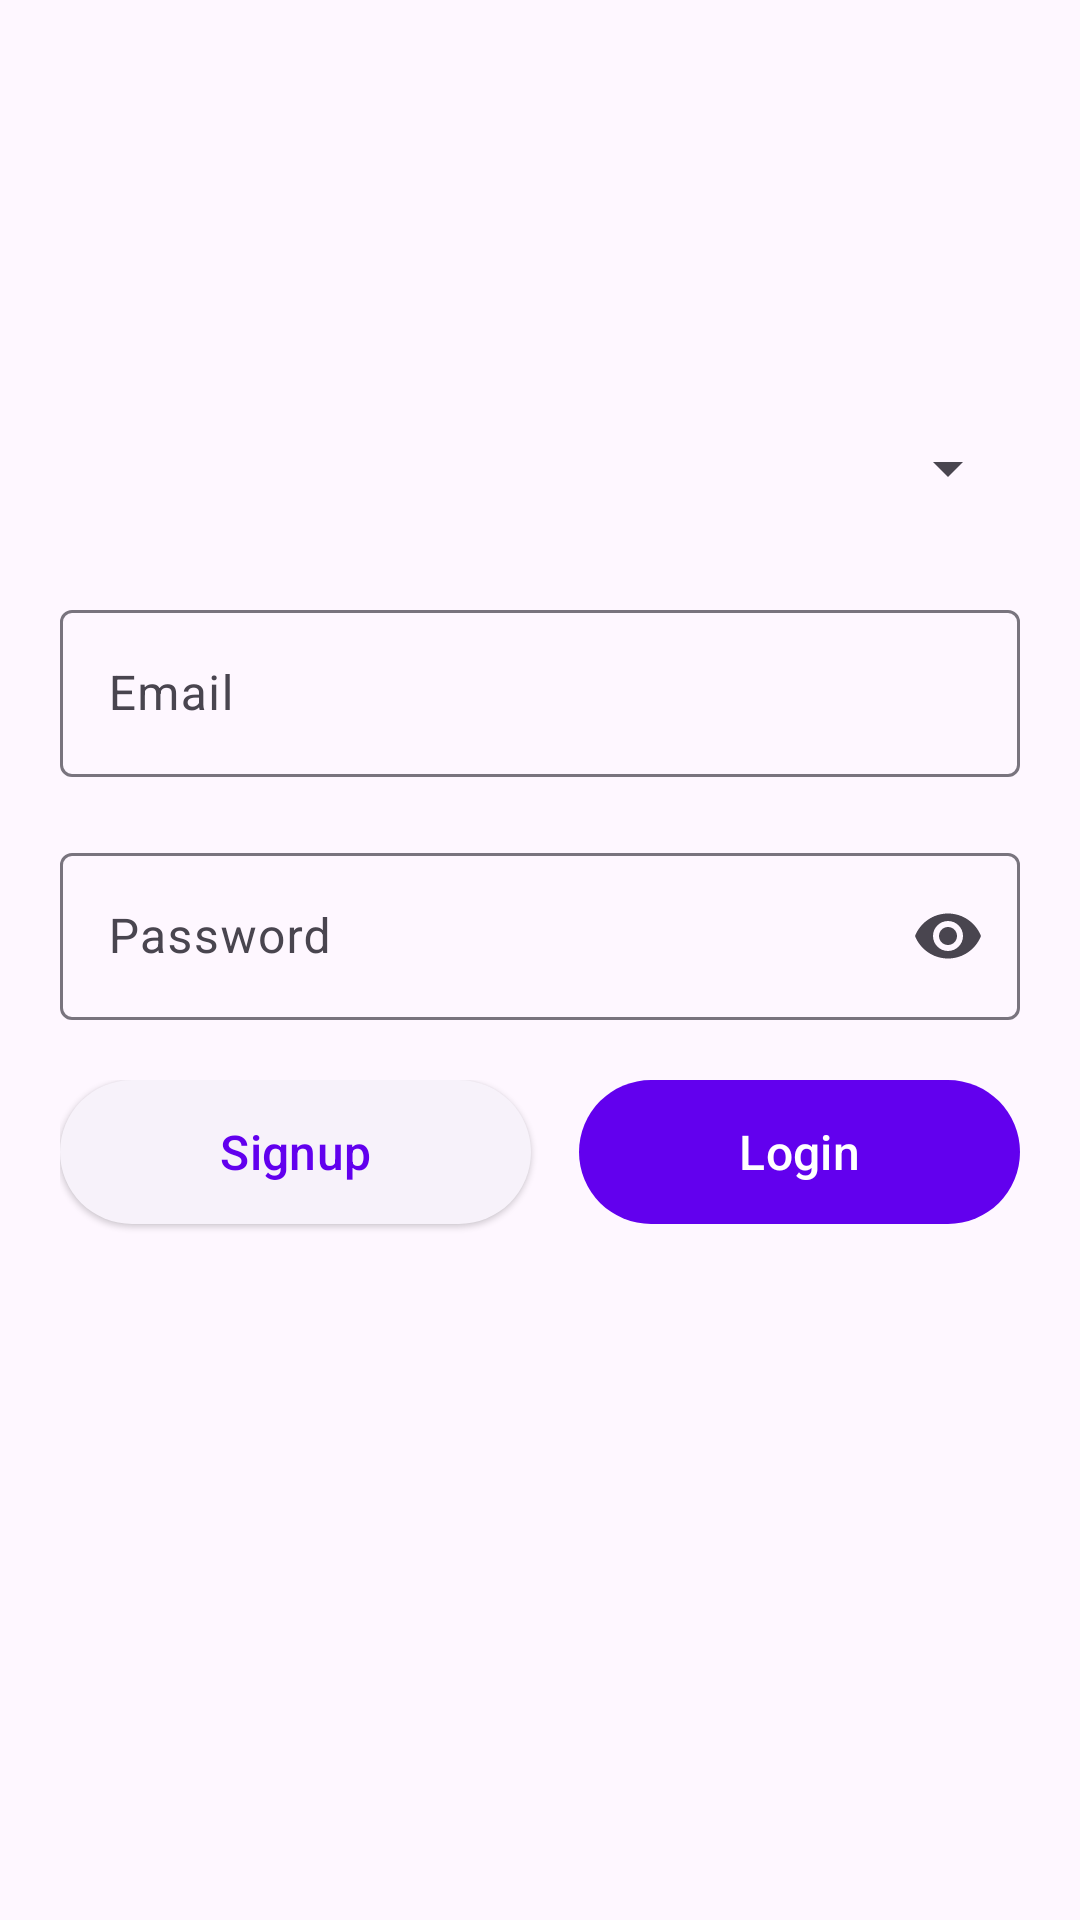

Reconstruct the res/layout file that produces this screen, plus the resources it refers to.
<!-- AndroidManifest.xml: application theme Theme.AndroidProject -->
<!-- res/layout/activity_login.xml -->
<?xml version="1.0" encoding="utf-8"?>
<androidx.appcompat.widget.LinearLayoutCompat xmlns:android="http://schemas.android.com/apk/res/android"
    xmlns:app="http://schemas.android.com/apk/res-auto"
    xmlns:tools="http://schemas.android.com/tools"
    android:layout_width="match_parent"
    android:layout_height="match_parent"
    android:gravity="center"
    android:orientation="vertical"
    android:paddingHorizontal="20dp"
    android:animateLayoutChanges="true"
    tools:context=".LoginActivity">

    <androidx.appcompat.widget.AppCompatSpinner
        android:id="@+id/spUserType"
        android:layout_width="match_parent"
        android:layout_height="wrap_content" />

    <com.google.android.material.textfield.TextInputLayout
        android:id="@+id/emailContainer"
        android:layout_width="match_parent"
        android:layout_height="wrap_content"
        android:layout_marginTop="30dp">

        <com.google.android.material.textfield.TextInputEditText
            android:id="@+id/txtemailaddress"
            android:layout_width="match_parent"
            android:layout_height="wrap_content"
            android:inputType="textEmailAddress"
            android:maxLines="1"
            android:hint="Email" />
    </com.google.android.material.textfield.TextInputLayout>

    <com.google.android.material.textfield.TextInputLayout
        android:id="@+id/passwordContainer"
        android:layout_width="match_parent"
        android:layout_height="wrap_content"
        app:endIconMode="password_toggle"
        android:layout_marginTop="20dp">

        <com.google.android.material.textfield.TextInputEditText
            android:id="@+id/txtpassword"
            android:layout_width="match_parent"
            android:layout_height="wrap_content"
            android:ems="10"
            android:hint="Password"
            android:maxLines="1"
            android:inputType="textPassword" />
    </com.google.android.material.textfield.TextInputLayout>

    <androidx.appcompat.widget.LinearLayoutCompat
        android:layout_width="match_parent"
        android:layout_height="wrap_content"
        android:layout_marginTop="20dp" >

        <com.google.android.material.button.MaterialButton
            android:id="@+id/btnsignup"
            style="@style/Widget.Material3.Button.ElevatedButton"
            android:layout_width="wrap_content"
            android:layout_height="wrap_content"
            android:layout_marginEnd="16dp"
            android:layout_marginBottom="10dp"
            android:layout_weight="1"
            android:insetTop="0dp"
            android:insetBottom="0dp"
            android:textSize="16sp"
            android:text="Signup" />

        <com.google.android.material.button.MaterialButton
            android:id="@+id/btnlogin"
            android:layout_width="wrap_content"
            android:layout_height="wrap_content"
            android:layout_marginBottom="10dp"
            android:layout_weight="1"
            android:insetTop="0dp"
            android:insetBottom="0dp"
            android:textSize="16sp"
            android:text="Login" />

    </androidx.appcompat.widget.LinearLayoutCompat>


    <com.google.android.material.progressindicator.CircularProgressIndicator
        android:id="@+id/progresslogin"
        android:layout_width="wrap_content"
        android:layout_height="wrap_content"
        android:visibility="invisible"
        app:trackColor="@color/browser_actions_bg_grey"
        app:indicatorColor="@color/design_default_color_primary"
        android:indeterminate="true"
        android:layout_marginTop="30dp"
        app:layout_constraintEnd_toEndOf="parent"
        app:layout_constraintStart_toStartOf="parent"
        app:layout_constraintTop_toBottomOf="@+id/btnsignup" />

</androidx.appcompat.widget.LinearLayoutCompat>
<!-- resources referenced by this layout -->
<resources>
  <style name="Theme.AndroidProject" parent="Theme.Material3.DayNight">
          
          <item name="colorPrimary">@color/purple_500</item>
          <item name="colorPrimaryVariant">@color/purple_700</item>
          <item name="colorOnPrimary">@color/white</item>
          
          <item name="colorSecondary">@color/teal_200</item>
          <item name="colorSecondaryVariant">@color/teal_700</item>
          <item name="colorOnSecondary">@color/black</item>
          
          <item name="android:statusBarColor" tools:targetApi="l">?attr/colorPrimaryVariant</item>
          
      </style>
  <!-- not gathered from this repository: default colours our renderer supplied (Android Studio template values) -->
  <color name="purple_500">#FF6200EE</color>
  <color name="purple_700">#FF3700B3</color>
  <color name="teal_200">#FF03DAC5</color>
  <color name="teal_700">#FF018786</color>
  <color name="black">#FF000000</color>
  <color name="white">#FFFFFFFF</color>
</resources>
